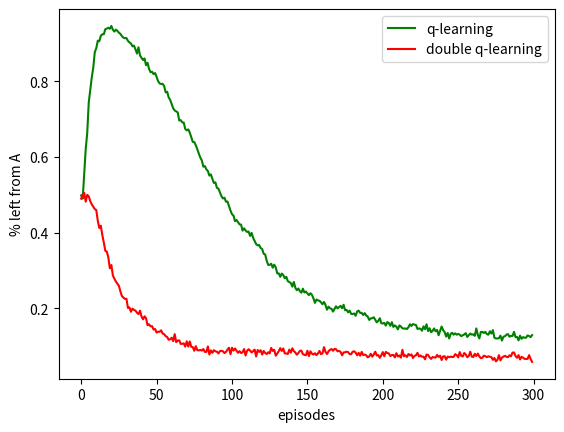

The matplotlib source for this figure:
import numpy as np
import matplotlib.pyplot as plt

from tqdm import tqdm
from typing import Dict, Tuple


class Env:

  def __init__(self, mu=-0.1, var=1.0, num_actions_at_b: int = 10):
    self._num_actions_at_b = num_actions_at_b
    # 0: left, 1: right
    self._valid_actions = {
        0: (0, 1),
        1: tuple(range(num_actions_at_b)),
        2: (0,)
    }
    transition_at_b = {
        k: (2, lambda: np.random.normal(mu, var))
        for k in range(num_actions_at_b)
    }
    self._transition_map = {
        0: {
            0: (1, lambda: 0.0),
            1: (2, lambda: 0.0)
        },
        1: transition_at_b,
    }
    self._state = 0

  @property
  def valid_actions(self):
    return self._valid_actions

  def reset(self):
    self._state = 0
    return self._state

  def step(self, action: int) -> Tuple[int, bool, float]:
    trans = self._transition_map[self._state]
    if action not in trans:
      raise f'Action-{action} is not valid at state-{self._state}'
    observation, reward_fn = trans[action]
    reward = reward_fn()
    self._state = observation
    return (observation, observation == 2, reward)


class AgentBase:

  def sample_action(self, state: int, greedy: bool = False) -> int:
    raise NotImplementedError

  def learn(self, observation: int, reward: float, action: int, state: int):
    pass


class QAgent(AgentBase):

  def __init__(self,
               valid_actions: Dict[int, Tuple[int]],
               epsilon: float = 0.1,
               alpha: float = 0.1):
    self._q = {
        k: np.zeros(shape=(len(v),), dtype=float)
        for k, v in valid_actions.items()
    }
    self._eps = epsilon
    self._alpha = alpha

  def sample_action(self, state: int, greedy: bool = False) -> int:
    q = self._q[state]
    a = np.random.choice(np.where(q == np.max(q))[0])
    # print(f'S={state}, Q[{state}]={q}, A={a}')
    if not greedy and np.random.sample() < self._eps:
      a = np.random.choice(len(q))
    return a

  def learn(self, observation: int, reward: float, action: int, state: int):
    update = reward + np.max(self._q[observation]) - self._q[state][action]
    self._q[state][action] = self._q[state][action] + self._alpha * update
    return


class DoubleQAgent(AgentBase):

  def __init__(self,
               valid_actions: Dict[int, Tuple[int]],
               epsilon: float = 0.1,
               alpha: float = 0.1):
    self._q1 = {
        k: np.zeros(shape=(len(v),), dtype=float)
        for k, v in valid_actions.items()
    }
    self._q2 = {
        k: np.zeros(shape=(len(v),), dtype=float)
        for k, v in valid_actions.items()
    }
    self._eps = epsilon
    self._alpha = alpha

  def sample_action(self, state: int, greedy: bool = False) -> int:
    q = self._q1[state] + self._q2[state]
    a = np.random.choice(np.where(q == np.max(q))[0])
    if not greedy and np.random.sample() < self._eps:
      a = np.random.choice(len(q))
    return a

  def learn(self, observation: int, reward: float, action: int, state: int):
    if np.random.sample() < 0.5:
      a = np.argmax(self._q2[observation])
      update = reward + self._q1[observation][a] - self._q1[state][action]
      self._q1[state][action] += self._alpha * update
    else:
      a = np.argmax(self._q1[observation])
      update = reward + self._q2[observation][a] - self._q2[state][action]
      self._q2[state][action] += self._alpha * update


def one_episode(env: Env, agent: AgentBase, greedy: bool = False):
  t, total_reward = 0, 0.0
  state = env.reset()
  num_left_at_a = 0
  while True:
    action = agent.sample_action(state, greedy)
    num_left_at_a += (1 if state == 0 and action == 0 else 0)
    observation, done, reward = env.step(action)
    agent.learn(observation, reward, action, state)
    state = observation
    t += 1
    total_reward += reward
    if done:
      break

  return (t, total_reward, num_left_at_a)


def loop(env: Env, agent: AgentBase, num_episodes: int = 300):
  num_left_at_a = np.zeros(shape=(num_episodes,), dtype=float)
  for i in range(num_episodes):
    _, _, num = one_episode(env, agent)
    num_left_at_a[i] += num
  return num_left_at_a


if __name__ == "__main__":
  env = Env()

  num_exps = 2000
  num_episodes = 300
  num_left_at_a_q = np.zeros(shape=(num_episodes,), dtype=float)
  num_left_at_a_d = np.zeros(shape=(num_episodes,), dtype=float)

  for exp in tqdm(range(num_exps)):
    q_agent = QAgent(env.valid_actions, 0.1, 0.1)
    num_left_at_a_q += loop(env, q_agent, num_episodes)

    d_agent = DoubleQAgent(env.valid_actions, 0.1, 0.1)
    num_left_at_a_d += loop(env, d_agent, num_episodes)

  num_left_at_a_q /= num_exps
  num_left_at_a_d /= num_exps

  xs = list(range(num_episodes))
  ys_q = num_left_at_a_q.tolist()
  ys_d = num_left_at_a_d.tolist()
  plt.plot(xs, ys_q, 'g-', label='q-learning')
  plt.plot(xs, ys_d, 'r-', label='double q-learning')
  plt.xlabel('episodes')
  plt.ylabel('% left from A')
  plt.legend()

  plt.show()
